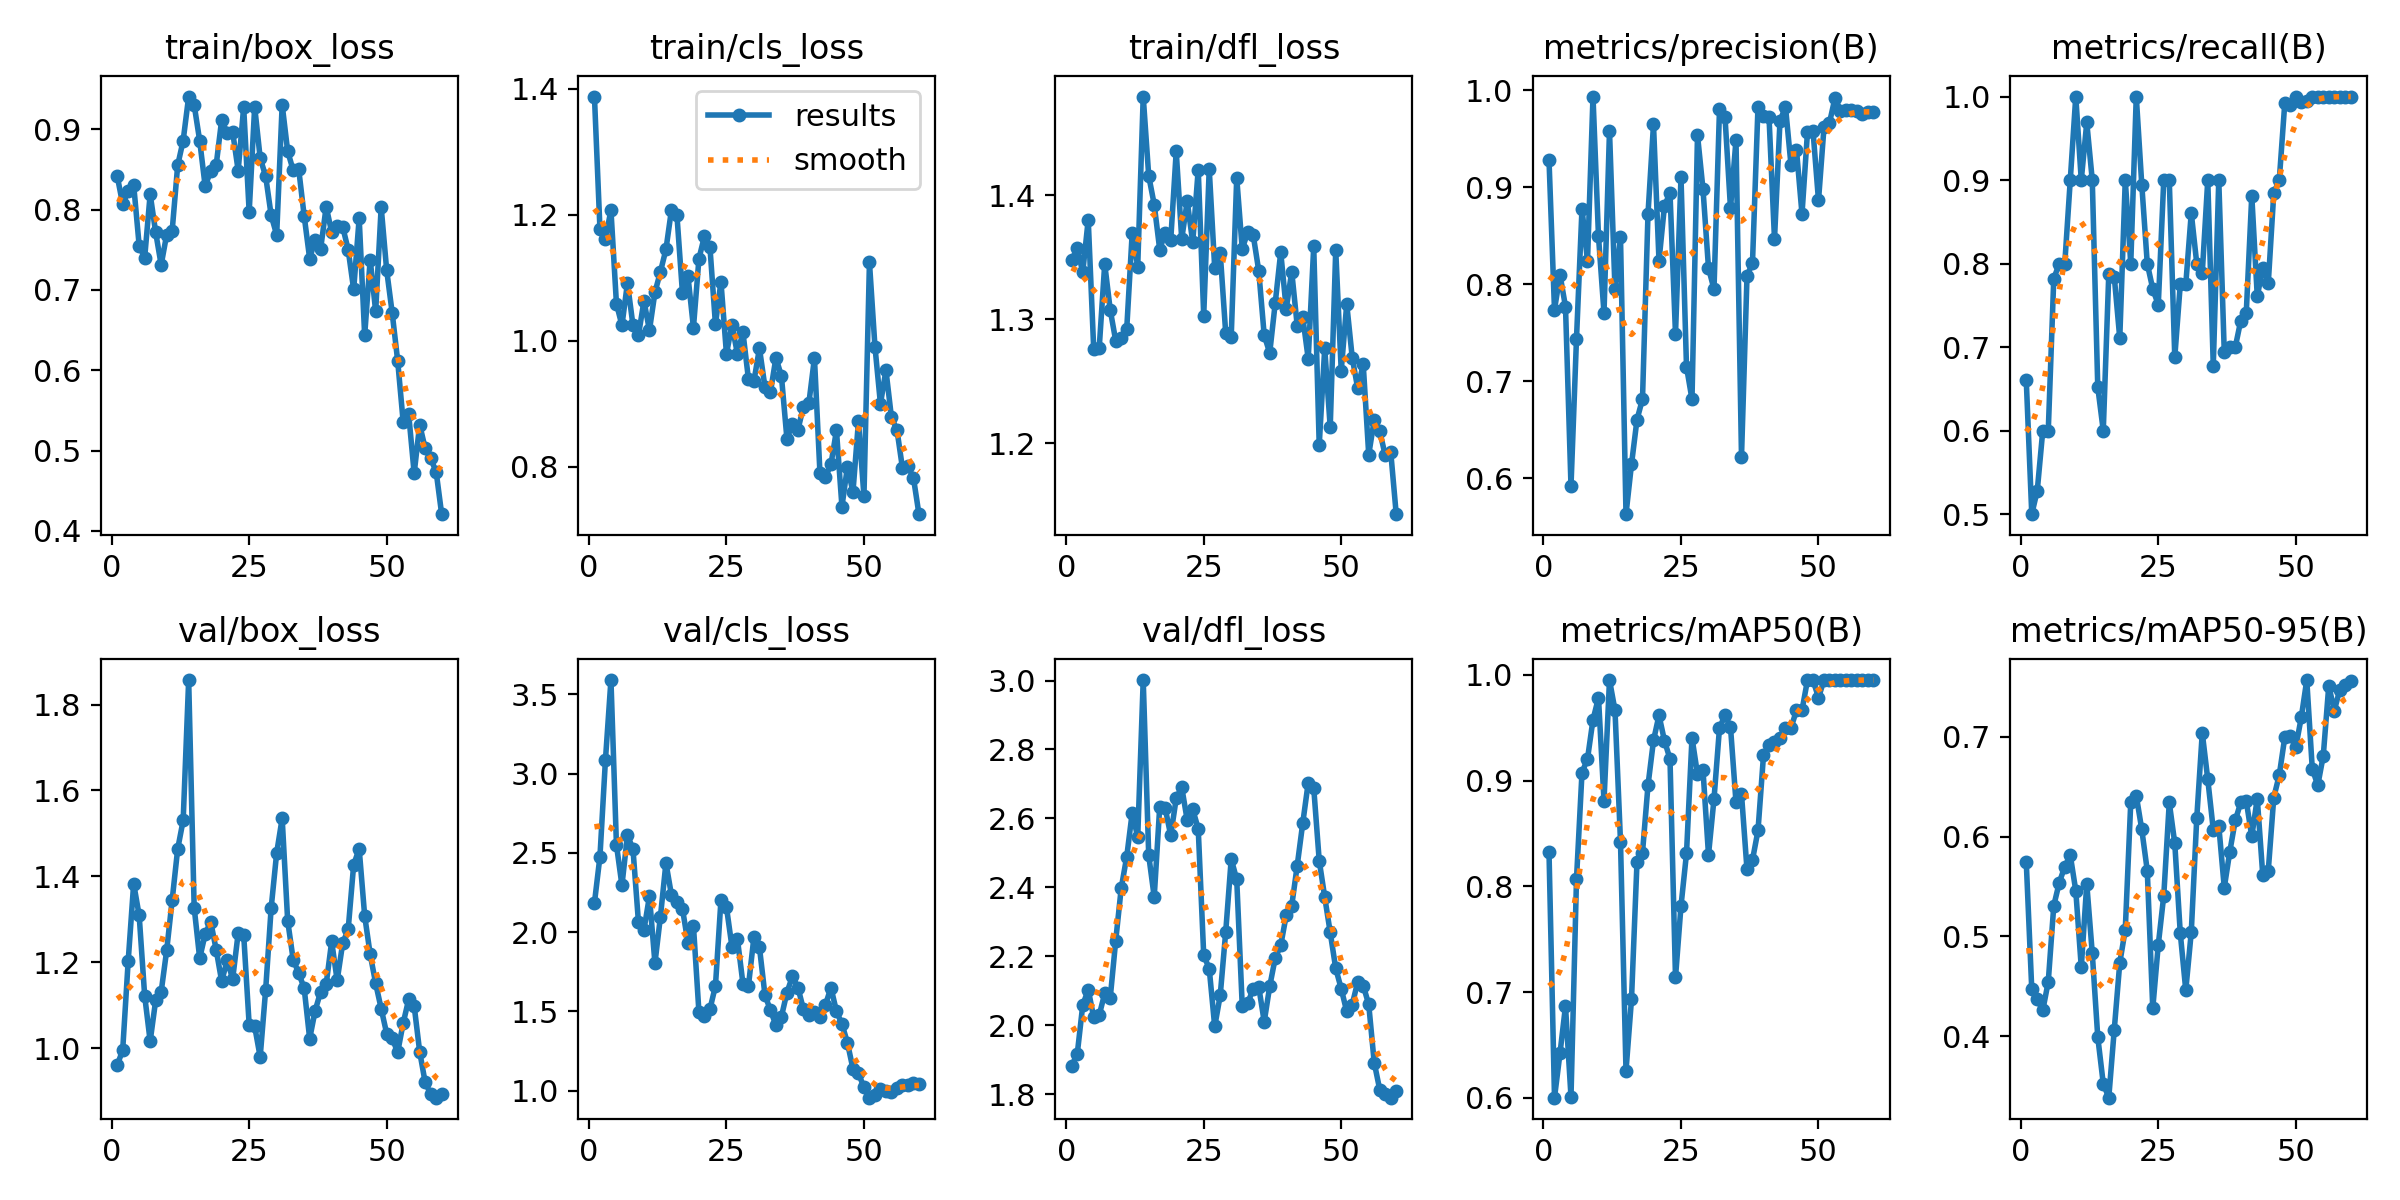

The data file committed next to this chart (first rows):
epoch, time, train/box_loss, train/cls_loss, train/dfl_loss, metrics/precision(B), metrics/recall(B), metrics/mAP50(B), metrics/mAP50-95(B), val/box_loss, val/cls_loss, val/dfl_loss, lr/pg0, lr/pg1, lr/pg2
1, 50.18, 0.8423, 1.388, 1.348, 0.9284, 0.6601, 0.8327, 0.5741, 0.9608, 2.185, 1.882, 6.668e-05, 6.668e-05, 6.668e-05
2, 100.6, 0.8069, 1.178, 1.357, 0.7738, 0.5, 0.6002, 0.447, 0.995, 2.477, 1.915, 0.0001476, 0.0001476, 0.0001476
3, 153.5, 0.8227, 1.162, 1.338, 0.8098, 0.5282, 0.6422, 0.437, 1.202, 3.086, 2.057, 0.0002257, 0.0002257, 0.0002257
4, 206.2, 0.8308, 1.207, 1.38, 0.7771, 0.6, 0.6867, 0.426, 1.383, 3.59, 2.103, 0.0003011, 0.0003011, 0.0003011
5, 263.6, 0.7552, 1.059, 1.276, 0.5921, 0.6, 0.6011, 0.4548, 1.309, 2.551, 2.022, 0.0003737, 0.0003737, 0.0003737
6, 318.4, 0.7401, 1.024, 1.277, 0.7441, 0.7819, 0.8069, 0.5307, 1.122, 2.296, 2.029, 0.0004435, 0.0004435, 0.0004435
7, 364.6, 0.8193, 1.092, 1.345, 0.8779, 0.8, 0.9075, 0.5539, 1.016, 2.611, 2.092, 0.0005107, 0.0005107, 0.0005107
8, 412.6, 0.7717, 1.025, 1.308, 0.8241, 0.8, 0.9204, 0.5698, 1.111, 2.527, 2.079, 0.000575, 0.000575, 0.000575
9, 458, 0.7312, 1.008, 1.283, 0.9935, 0.9, 0.9575, 0.5813, 1.131, 2.064, 2.245, 0.0006367, 0.0006367, 0.0006367
10, 507.6, 0.7689, 1.063, 1.285, 0.8493, 1, 0.9783, 0.5458, 1.228, 2.014, 2.397, 0.0006955, 0.0006955, 0.0006955
11, 556.1, 0.7737, 1.017, 1.292, 0.7705, 0.9, 0.8808, 0.4692, 1.345, 2.227, 2.488, 0.0007516, 0.0007516, 0.0007516
12, 611.8, 0.855, 1.077, 1.37, 0.958, 0.9689, 0.995, 0.5526, 1.464, 1.805, 2.617, 0.000805, 0.000805, 0.000805
13, 663.4, 0.886, 1.11, 1.342, 0.7949, 0.9, 0.9664, 0.4832, 1.531, 2.099, 2.546, 0.0008556, 0.0008556, 0.0008556
14, 712.2, 0.9408, 1.145, 1.48, 0.8484, 0.6522, 0.8422, 0.3992, 1.857, 2.437, 3.001, 0.0009035, 0.0009035, 0.0009035
15, 765.7, 0.9303, 1.208, 1.416, 0.5632, 0.6, 0.6257, 0.3526, 1.328, 2.235, 2.492, 0.0009486, 0.0009486, 0.0009486
16, 821.7, 0.886, 1.199, 1.392, 0.6146, 0.7874, 0.6931, 0.3386, 1.209, 2.193, 2.372, 0.000991, 0.000991, 0.000991
17, 873.3, 0.8291, 1.076, 1.356, 0.6606, 0.7842, 0.8228, 0.4068, 1.265, 2.149, 2.634, 0.001031, 0.001031, 0.001031
18, 923.9, 0.8481, 1.103, 1.37, 0.6818, 0.7107, 0.8319, 0.4735, 1.295, 1.933, 2.629, 0.001067, 0.001067, 0.001067
19, 973.2, 0.8555, 1.021, 1.364, 0.8727, 0.9, 0.8954, 0.5069, 1.229, 2.04, 2.551, 0.001102, 0.001102, 0.001102
20, 1022, 0.9117, 1.13, 1.435, 0.9647, 0.8, 0.9379, 0.6345, 1.156, 1.495, 2.658, 0.001133, 0.001133, 0.001133
21, 1072, 0.8958, 1.166, 1.365, 0.8242, 1, 0.9617, 0.641, 1.204, 1.469, 2.691, 0.001117, 0.001117, 0.001117
22, 1122, 0.8965, 1.149, 1.395, 0.8811, 0.8947, 0.9375, 0.6071, 1.161, 1.515, 2.594, 0.001089, 0.001089, 0.001089
23, 1170, 0.8487, 1.026, 1.362, 0.8941, 0.8, 0.9204, 0.5659, 1.268, 1.661, 2.626, 0.001062, 0.001062, 0.001062
24, 1219, 0.9276, 1.094, 1.421, 0.7487, 0.7696, 0.7138, 0.4281, 1.265, 2.201, 2.57, 0.001034, 0.001034, 0.001034
25, 1265, 0.797, 0.9793, 1.303, 0.9101, 0.7507, 0.7814, 0.4916, 1.055, 2.159, 2.203, 0.001007, 0.001007, 0.001007
26, 1309, 0.9281, 1.025, 1.421, 0.7151, 0.9, 0.8311, 0.541, 1.051, 1.908, 2.164, 0.0009794, 0.0009794, 0.0009794
27, 1355, 0.8644, 0.9791, 1.341, 0.6816, 0.9, 0.9405, 0.6341, 0.9799, 1.955, 1.996, 0.0009519, 0.0009519, 0.0009519
28, 1401, 0.8415, 1.013, 1.354, 0.9538, 0.6878, 0.9061, 0.5932, 1.137, 1.676, 2.086, 0.0009244, 0.0009244, 0.0009244
29, 1446, 0.7928, 0.939, 1.289, 0.8979, 0.7751, 0.9098, 0.5033, 1.327, 1.662, 2.271, 0.0008968, 0.0008968, 0.0008968
30, 1492, 0.7685, 0.936, 1.286, 0.8168, 0.7751, 0.8298, 0.4461, 1.455, 1.971, 2.482, 0.0008693, 0.0008693, 0.0008693
31, 1538, 0.9306, 0.988, 1.414, 0.7951, 0.8605, 0.8825, 0.5043, 1.535, 1.905, 2.423, 0.0008418, 0.0008418, 0.0008418
32, 1584, 0.8727, 0.9267, 1.357, 0.9805, 0.8, 0.9498, 0.6187, 1.297, 1.605, 2.057, 0.0008143, 0.0008143, 0.0008143
33, 1629, 0.849, 0.9185, 1.37, 0.9726, 0.7889, 0.9617, 0.7037, 1.206, 1.507, 2.064, 0.0007868, 0.0007868, 0.0007868
34, 1675, 0.8508, 0.9731, 1.368, 0.8784, 0.9, 0.9506, 0.6572, 1.175, 1.414, 2.105, 0.0007593, 0.0007593, 0.0007593
35, 1721, 0.7922, 0.9435, 1.339, 0.9487, 0.6776, 0.8795, 0.6069, 1.14, 1.468, 2.111, 0.0007318, 0.0007318, 0.0007318
36, 1769, 0.7389, 0.8439, 1.287, 0.6223, 0.9, 0.8871, 0.6109, 1.022, 1.619, 2.01, 0.0007043, 0.0007043, 0.0007043
37, 1819, 0.7628, 0.8684, 1.273, 0.8081, 0.6938, 0.816, 0.5488, 1.088, 1.722, 2.112, 0.0006768, 0.0006768, 0.0006768
38, 1870, 0.7514, 0.8586, 1.313, 0.8225, 0.7, 0.825, 0.5847, 1.132, 1.651, 2.195, 0.0006493, 0.0006493, 0.0006493
39, 1918, 0.8037, 0.8954, 1.354, 0.9832, 0.7, 0.8528, 0.6161, 1.149, 1.513, 2.231, 0.0006218, 0.0006218, 0.0006218
40, 1973, 0.772, 0.9018, 1.308, 0.9733, 0.7318, 0.9238, 0.6341, 1.248, 1.48, 2.319, 0.0005943, 0.0005943, 0.0005943
41, 2026, 0.7795, 0.9727, 1.338, 0.9726, 0.7414, 0.9339, 0.6355, 1.158, 1.496, 2.346, 0.0005668, 0.0005668, 0.0005668
42, 2079, 0.7788, 0.79, 1.295, 0.8467, 0.8814, 0.9367, 0.6001, 1.244, 1.466, 2.463, 0.0005393, 0.0005393, 0.0005393
43, 2128, 0.7501, 0.7833, 1.302, 0.9684, 0.7607, 0.9405, 0.638, 1.277, 1.542, 2.585, 0.0005118, 0.0005118, 0.0005118
44, 2183, 0.7006, 0.8036, 1.268, 0.9829, 0.7953, 0.9498, 0.5613, 1.427, 1.651, 2.703, 0.0004843, 0.0004843, 0.0004843
45, 2244, 0.7894, 0.8576, 1.359, 0.9228, 0.7766, 0.9498, 0.5659, 1.464, 1.501, 2.689, 0.0004568, 0.0004568, 0.0004568
46, 2296, 0.6434, 0.7365, 1.199, 0.9383, 0.8843, 0.9664, 0.6391, 1.308, 1.421, 2.477, 0.0004293, 0.0004293, 0.0004293
47, 2340, 0.7378, 0.8002, 1.277, 0.8724, 0.9, 0.9664, 0.6616, 1.219, 1.303, 2.372, 0.0004017, 0.0004017, 0.0004017
48, 2390, 0.6734, 0.7594, 1.213, 0.9571, 0.992, 0.995, 0.6991, 1.151, 1.138, 2.269, 0.0003742, 0.0003742, 0.0003742
49, 2440, 0.8031, 0.8718, 1.356, 0.9581, 0.9902, 0.995, 0.7006, 1.092, 1.11, 2.165, 0.0003467, 0.0003467, 0.0003467
50, 2489, 0.7246, 0.753, 1.259, 0.8864, 1, 0.9783, 0.6894, 1.034, 1.022, 2.105, 0.0003192, 0.0003192, 0.0003192
51, 2536, 0.6717, 1.124, 1.312, 0.9619, 0.993, 0.995, 0.7192, 1.023, 0.9565, 2.039, 0.0002917, 0.0002917, 0.0002917
52, 2587, 0.6119, 0.9908, 1.269, 0.9665, 0.9941, 0.995, 0.7566, 0.9906, 0.9754, 2.06, 0.0002642, 0.0002642, 0.0002642
53, 2636, 0.5358, 0.8996, 1.244, 0.9921, 1, 0.995, 0.6679, 1.058, 1.013, 2.126, 0.0002367, 0.0002367, 0.0002367
54, 2686, 0.5454, 0.9532, 1.264, 0.979, 1, 0.995, 0.6512, 1.114, 0.9972, 2.115, 0.0002092, 0.0002092, 0.0002092
55, 2742, 0.4718, 0.8781, 1.191, 0.9799, 1, 0.995, 0.6808, 1.099, 0.9949, 2.06, 0.0001817, 0.0001817, 0.0001817
56, 2790, 0.5324, 0.8586, 1.219, 0.9799, 1, 0.995, 0.751, 0.9922, 1.018, 1.891, 0.0001542, 0.0001542, 0.0001542
57, 2838, 0.5028, 0.7977, 1.21, 0.9781, 1, 0.995, 0.726, 0.9204, 1.034, 1.813, 0.0001267, 0.0001267, 0.0001267
58, 2886, 0.4903, 0.8005, 1.19, 0.9757, 1, 0.995, 0.7469, 0.8939, 1.034, 1.8, 9.91865e-05, 9.91865e-05, 9.91865e-05
59, 2933, 0.4735, 0.7823, 1.193, 0.9771, 1, 0.995, 0.7518, 0.885, 1.047, 1.789, 7.1681e-05, 7.1681e-05, 7.1681e-05
60, 2976, 0.4209, 0.7245, 1.143, 0.978, 1, 0.995, 0.7557, 0.8935, 1.043, 1.81, 4.41755e-05, 4.41755e-05, 4.41755e-05
